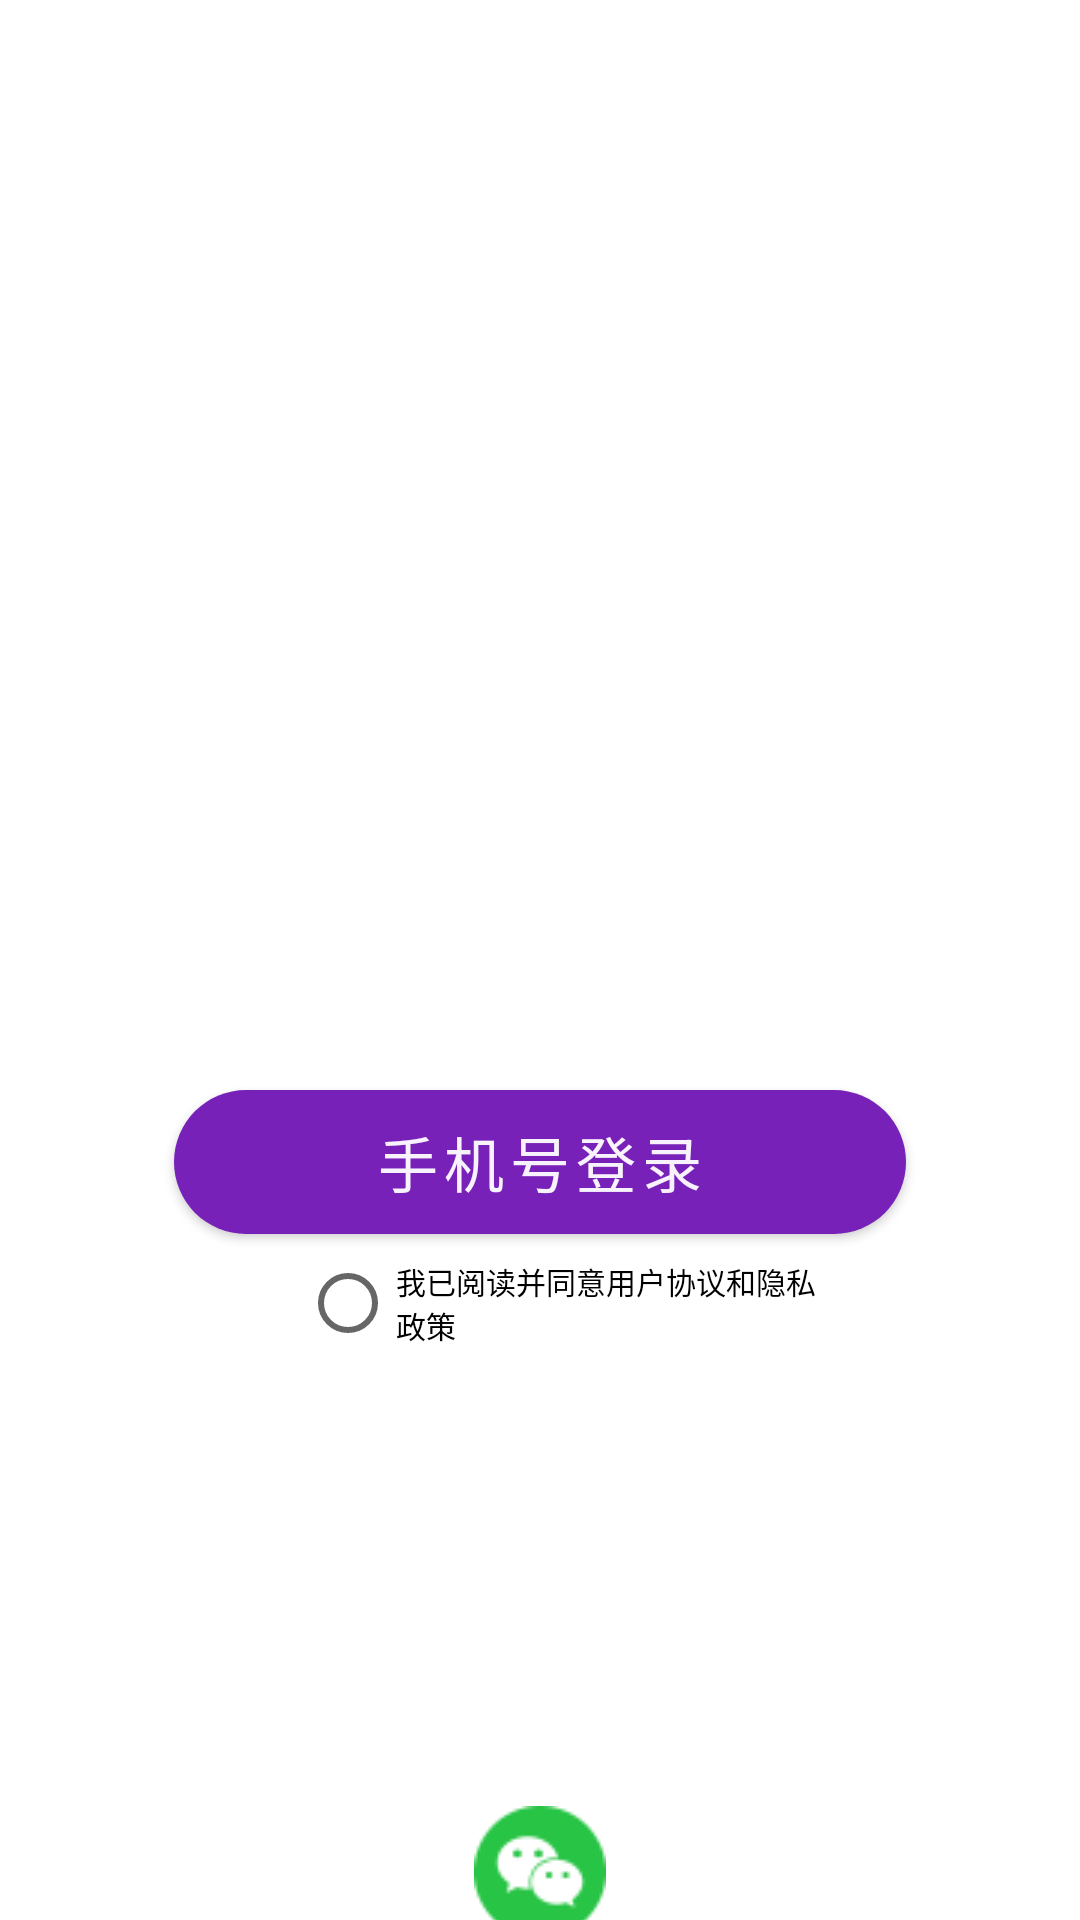

This screen was rendered from an Android layout file. Write that file and the resources it references.
<!-- AndroidManifest.xml: application theme Theme.Test_orz -->
<!-- res/layout/one_click_login.xml -->
<?xml version="1.0" encoding="utf-8"?>
<androidx.constraintlayout.widget.ConstraintLayout xmlns:android="http://schemas.android.com/apk/res/android"
    xmlns:app="http://schemas.android.com/apk/res-auto"
    xmlns:tools="http://schemas.android.com/tools"
    android:layout_width="match_parent"
    android:layout_height="match_parent">

    <LinearLayout
        android:id="@+id/linearLayout"
        android:layout_width="match_parent"
        android:layout_height="match_parent">

        <ImageView
            android:id="@+id/imageView6"
            android:layout_width="match_parent"
            android:layout_height="900dp"
            android:scaleType="fitXY"
            app:srcCompat="@drawable/group204" />

    </LinearLayout>

    <android.widget.Button
        android:id="@+id/button"
        android:layout_width="match_parent"
        android:layout_height="wrap_content"
        android:layout_marginTop="-277dp"
        android:layout_marginStart="58dp"
        android:layout_marginEnd="58dp"
        android:background="@drawable/round_button"
        android:text="手机号登录"
        android:letterSpacing="0.1"
        android:textColor="#F0FFFFFF"
        android:textSize="20sp"
        app:layout_constraintTop_toBottomOf="@+id/linearLayout"
        tools:ignore="MissingConstraints"
        tools:layout_editor_absoluteX="158dp" />

    <CheckBox
        android:id="@+id/checkBox"
        android:layout_width="match_parent"
        android:layout_height="wrap_content"
        android:layout_marginTop="-230dp"
        android:text="我已阅读并同意用户协议和隐私政策"
        android:layout_marginStart="100dp"
        android:layout_marginEnd="82dp"
        android:textSize="10sp"
        app:layout_constraintTop_toBottomOf="@+id/linearLayout"
        tools:ignore="MissingConstraints"

        style="@style/Widget.AppCompat.CompoundButton.RadioButton"/>


        <TextView
            android:id="@+id/textView1"
            android:layout_width="match_parent"
            android:layout_height="1dp"
            android:layout_weight="1"
            android:layout_marginStart="80dp"
            android:layout_marginEnd="80dp"
            android:layout_marginTop="580dp"
            android:background="@color/white"
            app:layout_constraintTop_toTopOf="parent"
            />

    <ImageView
        android:id="@+id/imageView8"
        android:layout_width="match_parent"
        android:layout_height="wrap_content"
        android:layout_marginTop="602dp"
        app:layout_constraintTop_toTopOf="parent"
        app:srcCompat="@drawable/group1" />


</androidx.constraintlayout.widget.ConstraintLayout>
<!-- resources referenced by this layout -->
<resources>
  <color name="white">#FFFFFFFF</color>
  <!-- drawable group1: png bitmap (drawable, 1874 bytes) -->
  <!-- drawable round_button (drawable) -->
  <?xml version="1.0" encoding="utf-8"?>
  <shape
      xmlns:android="http://schemas.android.com/apk/res/android"
      android:shape="rectangle">
  
      
  
      <solid
          android:color="#7721B8" >
      </solid>
  
      <corners
          android:radius="3dp"
          android:bottomLeftRadius="25dp"
          android:bottomRightRadius="25dp"
          android:topLeftRadius="25dp"
          android:topRightRadius="25dp"
  
          />
  
  
  
  </shape>
  <style name="Theme.Test_orz" parent="Theme.MaterialComponents.DayNight.DarkActionBar">
          
          <item name="colorPrimary">@color/purple_500</item>
          <item name="colorPrimaryVariant">@color/purple_700</item>
          <item name="colorOnPrimary">@color/white</item>
          
          <item name="colorSecondary">@color/teal_200</item>
          <item name="colorSecondaryVariant">@color/teal_700</item>
          <item name="colorOnSecondary">@color/black</item>
          
          <item name="android:statusBarColor">?attr/colorPrimaryVariant</item>
          
      </style>
  <color name="purple_500">#FF6200EE</color>
  <color name="purple_700">#FF3700B3</color>
  <color name="teal_200">#FF03DAC5</color>
  <color name="teal_700">#FF018786</color>
  <color name="black">#FF000000</color>
</resources>
